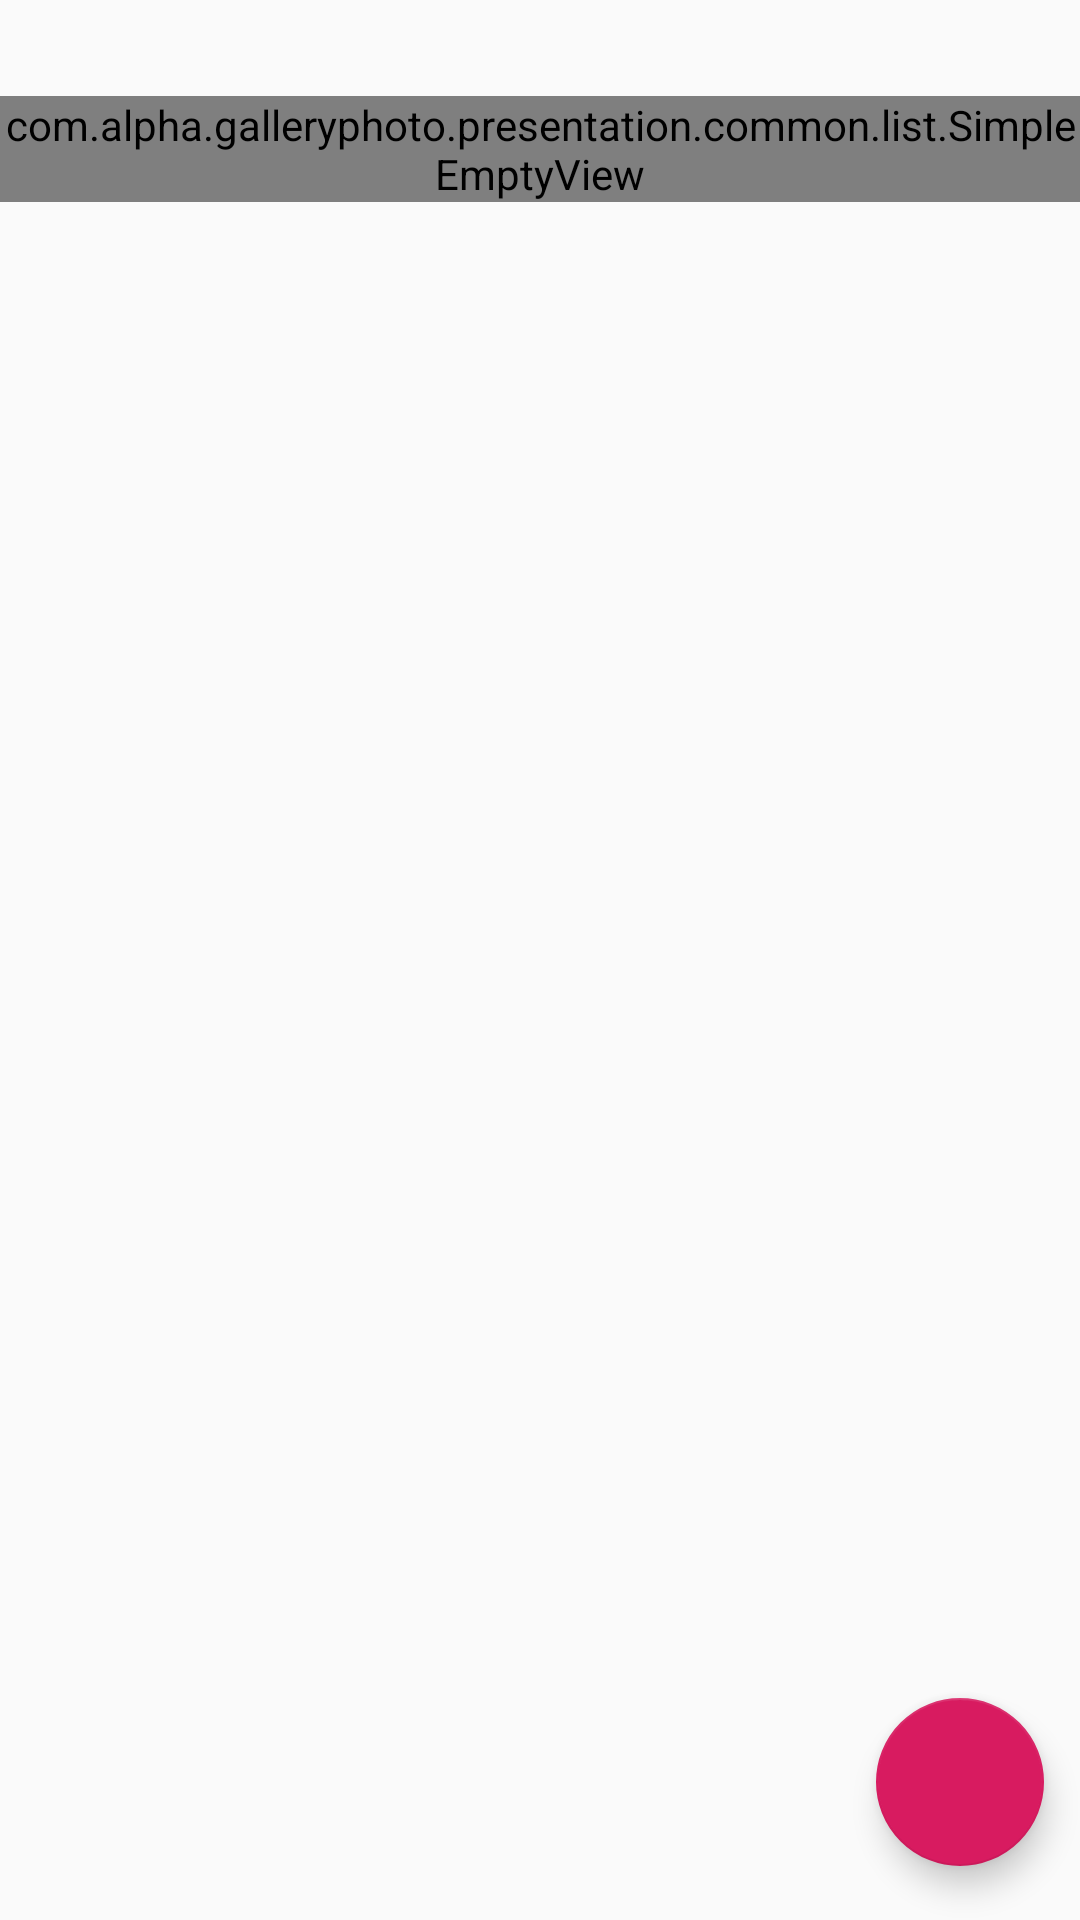

Produce the Android XML layout that renders to this screen, including the resource entries it uses.
<!-- AndroidManifest.xml: application theme AppTheme -->
<!-- res/layout/fragment_default_list.xml -->
<?xml version="1.0" encoding="utf-8"?>
<androidx.constraintlayout.widget.ConstraintLayout
    xmlns:android="http://schemas.android.com/apk/res/android"
    xmlns:app="http://schemas.android.com/apk/res-auto"
    xmlns:tools="http://schemas.android.com/tools"
    android:layout_width="match_parent"
    android:layout_height="match_parent">

    <androidx.recyclerview.widget.RecyclerView
        android:id="@+id/rvList"
        android:layout_width="match_parent"
        android:layout_height="match_parent"
        app:layout_constraintBottom_toBottomOf="parent"
        app:layout_constraintEnd_toEndOf="parent"
        app:layout_constraintStart_toStartOf="parent"
        app:layout_constraintTop_toTopOf="parent" >

    </androidx.recyclerview.widget.RecyclerView>

    <ProgressBar
        android:id="@+id/progressBar"
        style="?android:attr/progressBarStyle"
        android:layout_width="wrap_content"
        android:layout_height="wrap_content"
        app:layout_constraintBottom_toBottomOf="parent"
        app:layout_constraintEnd_toEndOf="parent"
        app:layout_constraintStart_toStartOf="parent"
        app:layout_constraintTop_toTopOf="parent"
        tools:visibility="gone" />

    <com.alpha.galleryphoto.presentation.common.list.SimpleEmptyView
        android:id="@+id/emptyView"
        android:layout_width="match_parent"
        android:layout_height="wrap_content"
        android:layout_marginTop="32dp"
        app:layout_constraintEnd_toEndOf="parent"
        app:layout_constraintStart_toStartOf="parent"
        app:layout_constraintTop_toTopOf="parent" />

    <com.google.android.material.floatingactionbutton.FloatingActionButton
        android:id="@+id/fab"
        android:layout_width="wrap_content"
        android:layout_height="wrap_content"
        android:clickable="true"
        android:tint="@android:color/white"
        app:layout_constraintBottom_toBottomOf="parent"
        app:layout_constraintEnd_toEndOf="parent"
        app:srcCompat="@drawable/ic_add_a_photo"
        app:useCompatPadding="true" />
</androidx.constraintlayout.widget.ConstraintLayout>
<!-- resources referenced by this layout -->
<resources>
  <style name="AppTheme" parent="Theme.AppCompat.Light.DarkActionBar">
          
          <item name="colorPrimary">@color/colorPrimary</item>
          <item name="colorPrimaryDark">@color/colorPrimaryDark</item>
          <item name="colorAccent">@color/colorAccent</item>
      </style>
  <color name="colorPrimary">#008577</color>
  <color name="colorPrimaryDark">#00574B</color>
  <color name="colorAccent">#D81B60</color>
</resources>
